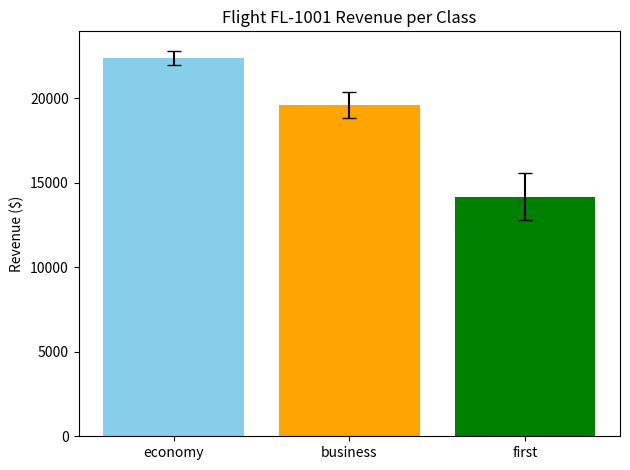
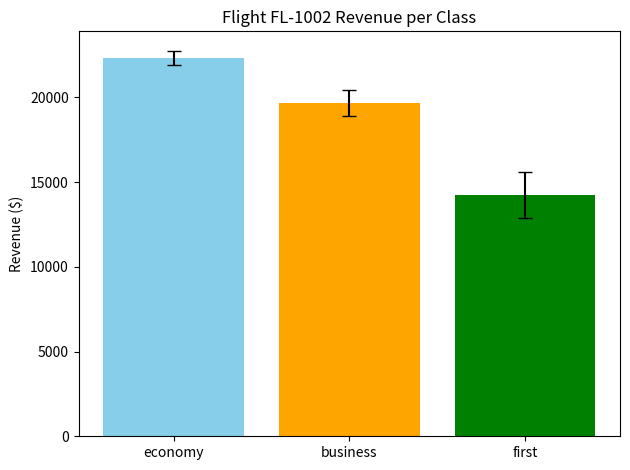
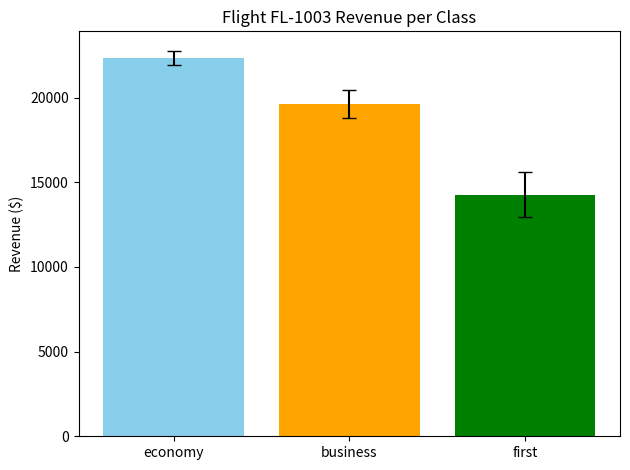
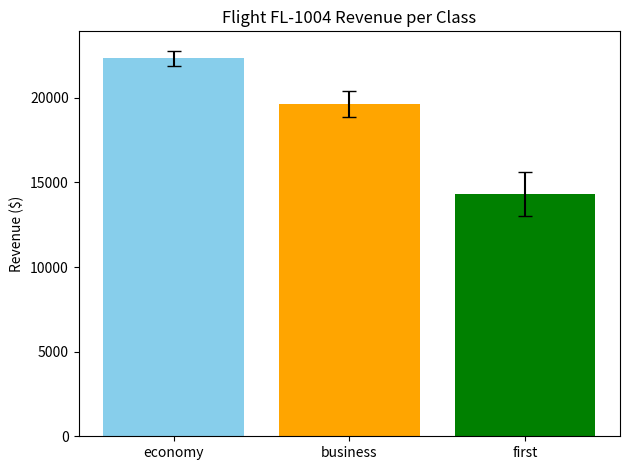
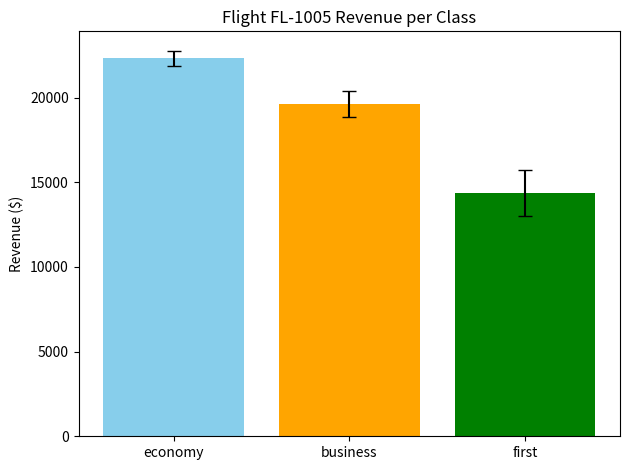
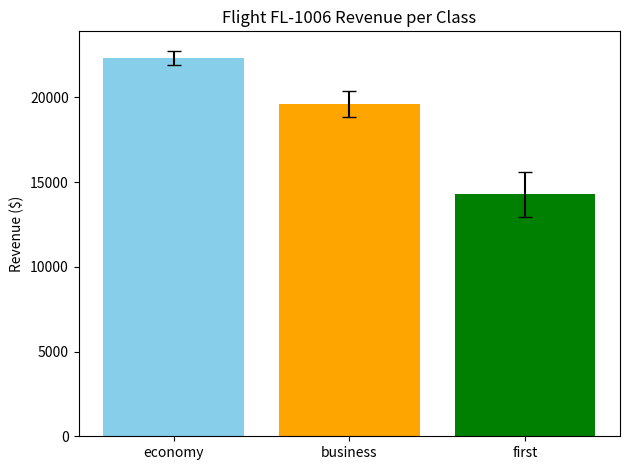
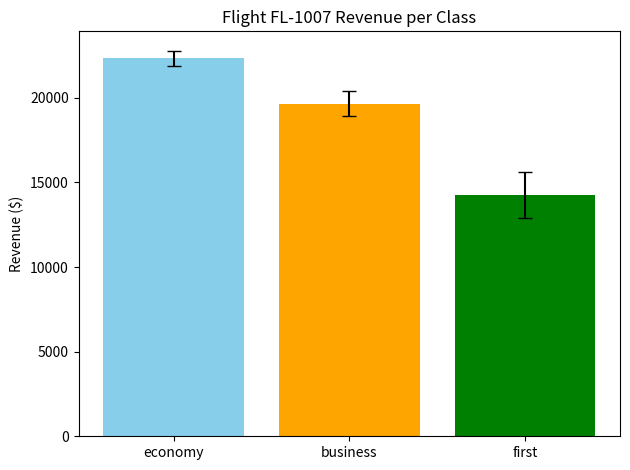
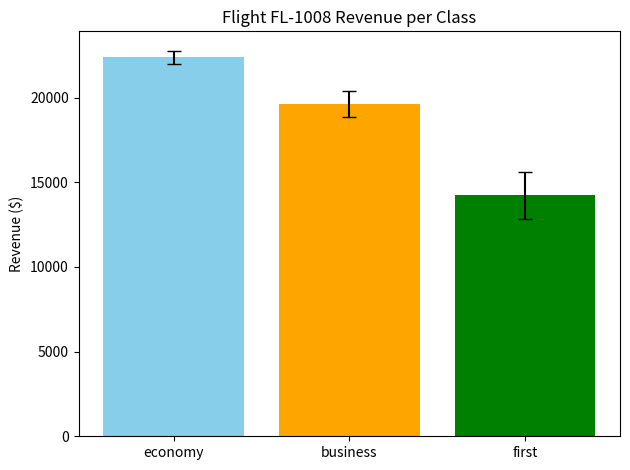
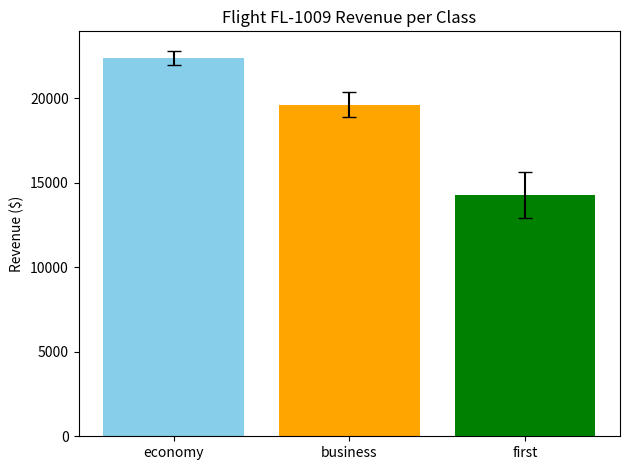
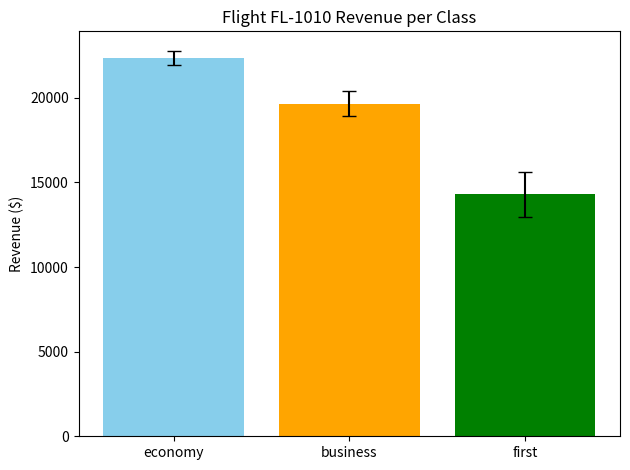

Source code (Python) for these figures, in order:
# simulations/advanced_ticket_lifecycle_simulator.py

import random
import matplotlib.pyplot as plt
import numpy as np
from datetime import datetime

# --- Configurable Simulation Parameters ---
FLIGHTS = [f"FL-{1000+i+1}" for i in range(10)]
CLASSES = {
    "economy": {"capacity": 150, "price_range": (100, 200)},
    "business": {"capacity": 50, "price_range": (300, 500)},
    "first": {"capacity": 20, "price_range": (500, 1000)}
}
MONTE_CARLO_RUNS = 500

# --- Storage for results ---
flight_stats = {}

# --- Ticket Simulation per Flight/Class ---
def simulate_flight(flight_id):
    stats = {}
    for cls, info in CLASSES.items():
        revenues = []
        load_factors = []
        denied_boardings = []

        for _ in range(MONTE_CARLO_RUNS):
            issued_tickets = info["capacity"] + random.randint(-5, 10)  # oversell allowed
            prices = [random.uniform(*info["price_range"]) for _ in range(issued_tickets)]
            boarded = min(issued_tickets, info["capacity"])
            denied = max(0, issued_tickets - info["capacity"])
            revenue = sum(prices[:boarded])

            revenues.append(revenue)
            load_factors.append(boarded / info["capacity"] * 100)
            denied_boardings.append(denied)

        stats[cls] = {
            "mean_revenue": np.mean(revenues),
            "revenue_std": np.std(revenues),
            "mean_load": np.mean(load_factors),
            "load_std": np.std(load_factors),
            "avg_denied": np.mean(denied_boardings)
        }
    return stats

# --- Run Simulation for All Flights ---
print("🚀 Running Monte Carlo Ticket Lifecycle Simulation...\n")
for flight_id in FLIGHTS:
    flight_stats[flight_id] = simulate_flight(flight_id)

# --- Display Results ---
for flight_id, stats in flight_stats.items():
    print(f"Flight {flight_id} Summary (Monte Carlo {MONTE_CARLO_RUNS} runs):")
    for cls, data in stats.items():
        print(
            f"  Class {cls}: Mean Revenue=${data['mean_revenue']:.2f}, "
            f"Revenue StdDev=${data['revenue_std']:.2f}, "
            f"Mean Load Factor={data['mean_load']:.2f}%, "
            f"Denied Boarding Avg={data['avg_denied']:.2f}"
        )
    print("-" * 50)

# --- Generate Graphs ---
for flight_id, stats in flight_stats.items():
    fig, ax = plt.subplots()
    classes = list(stats.keys())
    means = [stats[cls]["mean_revenue"] for cls in classes]
    stds = [stats[cls]["revenue_std"] for cls in classes]

    ax.bar(classes, means, yerr=stds, capsize=5, color=["skyblue", "orange", "green"])
    ax.set_title(f"Flight {flight_id} Revenue per Class")
    ax.set_ylabel("Revenue ($)")
    plt.tight_layout()
    plt.savefig(f"ticket_revenue_{flight_id}.png")
    plt.close(fig)

print("\n✅ Simulation Complete! Check generated histograms for insights.")
